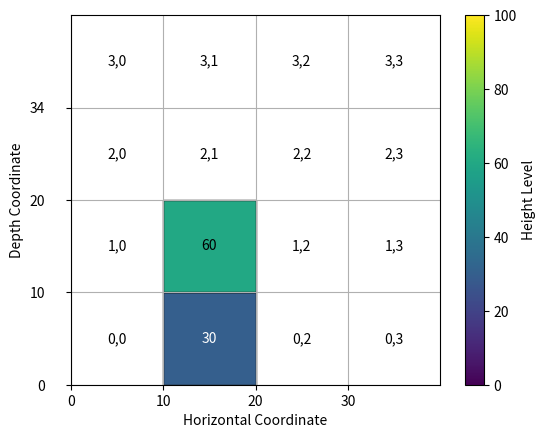
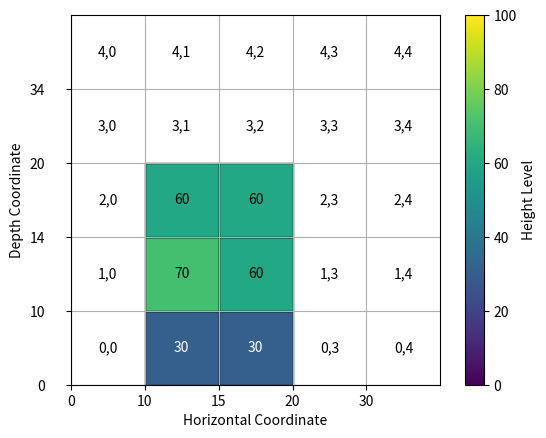
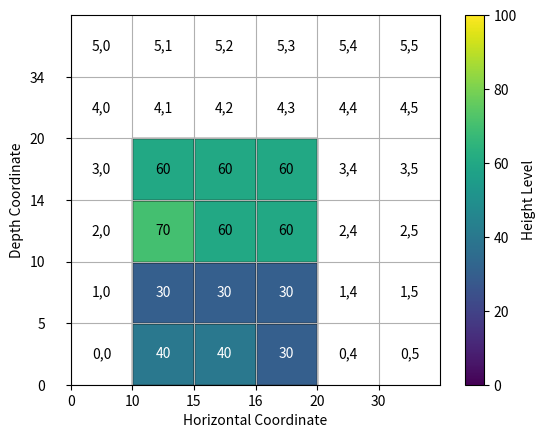
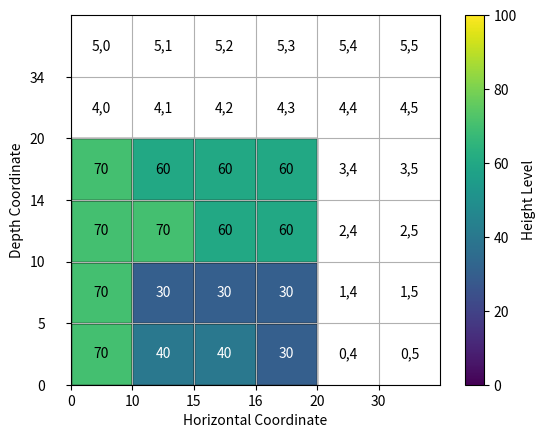

Reproduce these figures in Python, in order.
import matplotlib
import matplotlib.pyplot as plt
import matplotlib.colors as mcolors  # Import mcolors module
class PartiallyLoadedContainer:
    def __init__(self, rows, columns, depth_coordinates, horizontal_coordinates):
        # Initialize the matrix for heights
        self.height_matrix = [[0 for _ in range(columns)] for _ in range(rows)]

        # Initialize arrays for depth and horizontal coordinates
        self.depth_coordinates = [0] * rows
        self.horizontal_coordinates = [0] * columns
        # Check the length of the depth coordinates array
        if len(depth_coordinates) != rows:
            raise ValueError("Invalid number of depth coordinates.")
        # Check the length of the horizontal coordinates array
        if len(horizontal_coordinates) != columns:
            raise ValueError("Invalid number of horizontal coordinates.")
        # Set the depth and horizontal coordinates
        for i in range(rows):
            self.depth_coordinates[i] = depth_coordinates[i]
        for j in range(columns):
            self.horizontal_coordinates[j] = horizontal_coordinates[j]

    def get_height(self, row, column):
        """Get the height of the cargo at a specific cell."""
        return self.height_matrix[row][column]

    def set_height(self, row, column, height):
        """Set the height of the cargo at a specific cell."""
        self.height_matrix[row][column] = height

    def add_depth_coordinate(self, position, real_depth=0.0):
        """Add a new depth coordinate level (row) to the container."""
        if position < 0 or position > len(self.depth_coordinates):
            raise ValueError("Invalid position for adding a depth coordinate.")

        # Insert a new row in the height matrix with default heights
        self.height_matrix.insert(position, [0] * len(self.horizontal_coordinates))

        # Add the new row height to the depth coordinates array
        self.depth_coordinates.insert(position, real_depth)
        # replicate all height values in the new row
        for i in range(len(self.horizontal_coordinates)):
            self.height_matrix[position][i] = self.height_matrix[position-1][i]


    def delete_depth_coordinate(self, position):
        """Delete a depth coordinate level (row) from the container."""
        if position < 0 or position >= len(self.depth_coordinates):
            raise ValueError("Invalid position for deleting a depth coordinate.")

        # Delete the corresponding row from the height matrix
        del self.height_matrix[position]

        # Delete the depth coordinate from the array
        del self.depth_coordinates[position]

    def add_horizontal_coordinate(self, position, real_column=0.0):
        """Add a new horizontal coordinate level (column) to the container."""
        if position < 0 or position > len(self.horizontal_coordinates):
            raise ValueError("Invalid position for adding a horizontal coordinate.")

        # Insert a new column in the height matrix with default heights
        for row in self.height_matrix:
            row.insert(position, 0)

        # Add the new column depth to the horizontal coordinates array
        self.horizontal_coordinates.insert(position, real_column)
        # replicate all height values in the new column
        for i in range(len(self.depth_coordinates)):
            self.height_matrix[i][position] = self.height_matrix[i][position-1]

    def delete_horizontal_coordinate(self, position):
        """Delete a horizontal coordinate level (column) from the container."""
        if position < 0 or position >= len(self.horizontal_coordinates):
            raise ValueError("Invalid position for deleting a horizontal coordinate.")

        # Delete the corresponding column from the height matrix
        for row in self.height_matrix:
            del row[position]

        # Delete the horizontal coordinate from the array
        del self.horizontal_coordinates[position]

    def display_container(self):
        """Display the container's current state, including heights."""
        for i in range(len(self.depth_coordinates)):
            for j in range(len(self.horizontal_coordinates)):
                print(f"({self.depth_coordinates[i]}, {self.horizontal_coordinates[j]}): {self.height_matrix[i][j]}")

    def display_matplotlib(self):
        """Display the container graphically using Matplotlib with grayscale heights and a legend."""
        rows = len(self.depth_coordinates)
        columns = len(self.horizontal_coordinates)

        # Create a figure and axis for the plot
        fig, ax = plt.subplots()

        # Define colormap for grayscale heights from white to black not using get_cmap
        #cmap = plt.cm.get_cmap('gray', lut=256)
        cmap = plt.colormaps['viridis']

        # Create a grid to represent the container with grayscale heights
        for i in range(rows):
            for j in range(columns):
                height = self.height_matrix[i][j]
                if height > 0:
                    color = cmap(height / 100.0)  # Scale heights to the [0, 1] range for grayscale
                    ax.add_patch(plt.Rectangle((j, -i - 1), 1, 1, facecolor=color, edgecolor='black'))

        # Set axis: choose the limits and tic label  according to the horizontal and depth coordinate values
        ax.set_xlim(0, columns)
        ax.set_ylim(-rows, 0)
        ax.set_aspect('equal', adjustable='box')
        ax.set_xlabel('Horizontal Coordinate')
        ax.set_ylabel('Depth Coordinate')

        ax.set_xticks(range(columns))
        ax.set_xticklabels(self.horizontal_coordinates)
        ax.set_yticks(range(-rows, 0))
        # Flip array depth_coordinates to display the depth coordinates in the right orderand remove first element
        invertedCoordinates=self.depth_coordinates[::-1]
        # plot yticks in the right order and to one level above
        ax.set_yticks(range(-rows+1, 1))
        ax.set_yticklabels(invertedCoordinates)

        # move the yticks one step to the bottom
        ax.tick_params(axis='y', which='major', pad=15)


        #ax.set_xlim(0, columns)
        #ax.set_ylim(-rows, 0)
        ax.set_aspect('equal', adjustable='box')
        ax.set_xlabel('Horizontal Coordinate')
        ax.set_ylabel('Depth Coordinate')

        # Create a legend for height levels
        norm = mcolors.Normalize(vmin=0, vmax=100)  # Assuming heights are in the range [0, 100]
        sm = plt.cm.ScalarMappable(cmap=cmap, norm=norm)
        sm.set_array([])
        plt.colorbar(sm, ax=ax, label='Height Level')
        # add height levels in to the grid cells
        for i in range(rows):
            for j in range(columns):
                height = self.height_matrix[i][j]
                if height > 0:
                    # set textcolor to white if the height is less than 50
                    if (height < 50  and height > 0):
                        ax.text(j + 0.5, -i - 0.5, str(height), ha='center', va='center', color='white')
                    else:
                        ax.text(j + 0.5, -i - 0.5, str(height), ha='center', va='center', color='black')
                if height == 0:
                    # Make a string from coordinate pair i, j

                    # plot i,j in the cell coordinates
                    ax.text(j + 0.5, -i - 0.5, str(i) + ',' + str(j), ha='center', va='center', color='black')



        # Show the plot
        plt.gca().invert_yaxis()  # Invert the y-axis to match grid coordinates
        plt.grid(True)
        plt.show()

# Define a function that loads a single box into the container and updates the container's state and coordinates
def load_box(container, row, column, width, depth, height):
    """Load a box into the container at a specific position with a specific width and height."""
    # Check the real coordinates of row and column, using the container's coordinates
    real_row = container.depth_coordinates[row]
    real_column = container.horizontal_coordinates[column]
    # compute the coordinates after the box is loaded
    real_row_after = real_row + depth
    real_column_after = real_column + width
    # compute the real height at column and row
    real_height = container.get_height(row, column)
    # compute the real height after the box is loaded
    real_height_after = real_height + height
    # check if the box fits in the container
    if real_row_after > container.depth_coordinates[-1] or real_column_after > container.horizontal_coordinates[-1]:
        # do not load the box if it does not fit
        print('box does not fit')
        return False
    else:
        # add box to the container and update coordinates and heights
        # First find the column and row where the upper real coordinate corner of the box is located
        # Find the column where the upper real coordinate corner of the box is located
        for i in range(len(container.horizontal_coordinates)):
            if ((real_column_after >= container.horizontal_coordinates[i])
                    and (real_column_after <= container.horizontal_coordinates[i+1])):
                new_column = i
                break
        # Find in the same way the row where the upper real coordinate corner of the box is located
        for i in range(len(container.depth_coordinates)):
            if ((real_row_after >= container.depth_coordinates[i])
                    and (real_row_after <= container.depth_coordinates[i+1])):
                new_row = i
                break
        # Add a coordinate level (new_row) if necessary
        if real_row_after < container.depth_coordinates[new_row+1]:
            container.add_depth_coordinate(new_row + 1, real_row_after)
        # Add a coordinate level (new_column) if necessary
        if real_column_after < container.horizontal_coordinates[new_column+1]:
            container.add_horizontal_coordinate(new_column+1, real_column_after)
    # Update heights from in the box from row, colum to new_row and new_column
    for i in range(row, new_row+1):
        for j in range(column, new_column+1):
            container.set_height(i, j, real_height_after)
    return True

# write a test script that loads a box into the container and updates the container's state and coordinates
# and displays the container's state before and after loading the box
# Example usage:
container = PartiallyLoadedContainer(4, 4, [0, 10, 20,34], [0, 10, 20, 30])

# Set heights for specific cells (heights in the range [0, 100])
container.set_height(0, 1, 30)
container.set_height(1, 1, 60)
# Display the container using Matplotlib with grayscale heights and a legend
container.display_matplotlib()
#wait for user input to continue
input("Press Enter to continue...")

# Load a box into the container at a specific position with a specific width and height
load_box(container, 1, 1, 5, 4, 10)
container.display_matplotlib()
#wait for user input to continue
input("Press Enter to continue...")

# Load a box into the container at a specific position with a specific width and height
load_box(container, 0, 1, 6
         , 5, 10)
container.display_matplotlib()
#wait for user input to continue
input("Press Enter to continue...")

# Load a box into the container at a specific position with a specific width and height
load_box(container, 0, 0, 10
         , 20, 70)
container.display_matplotlib()
#wait for user input to continue
input("Press Enter to continue...")
